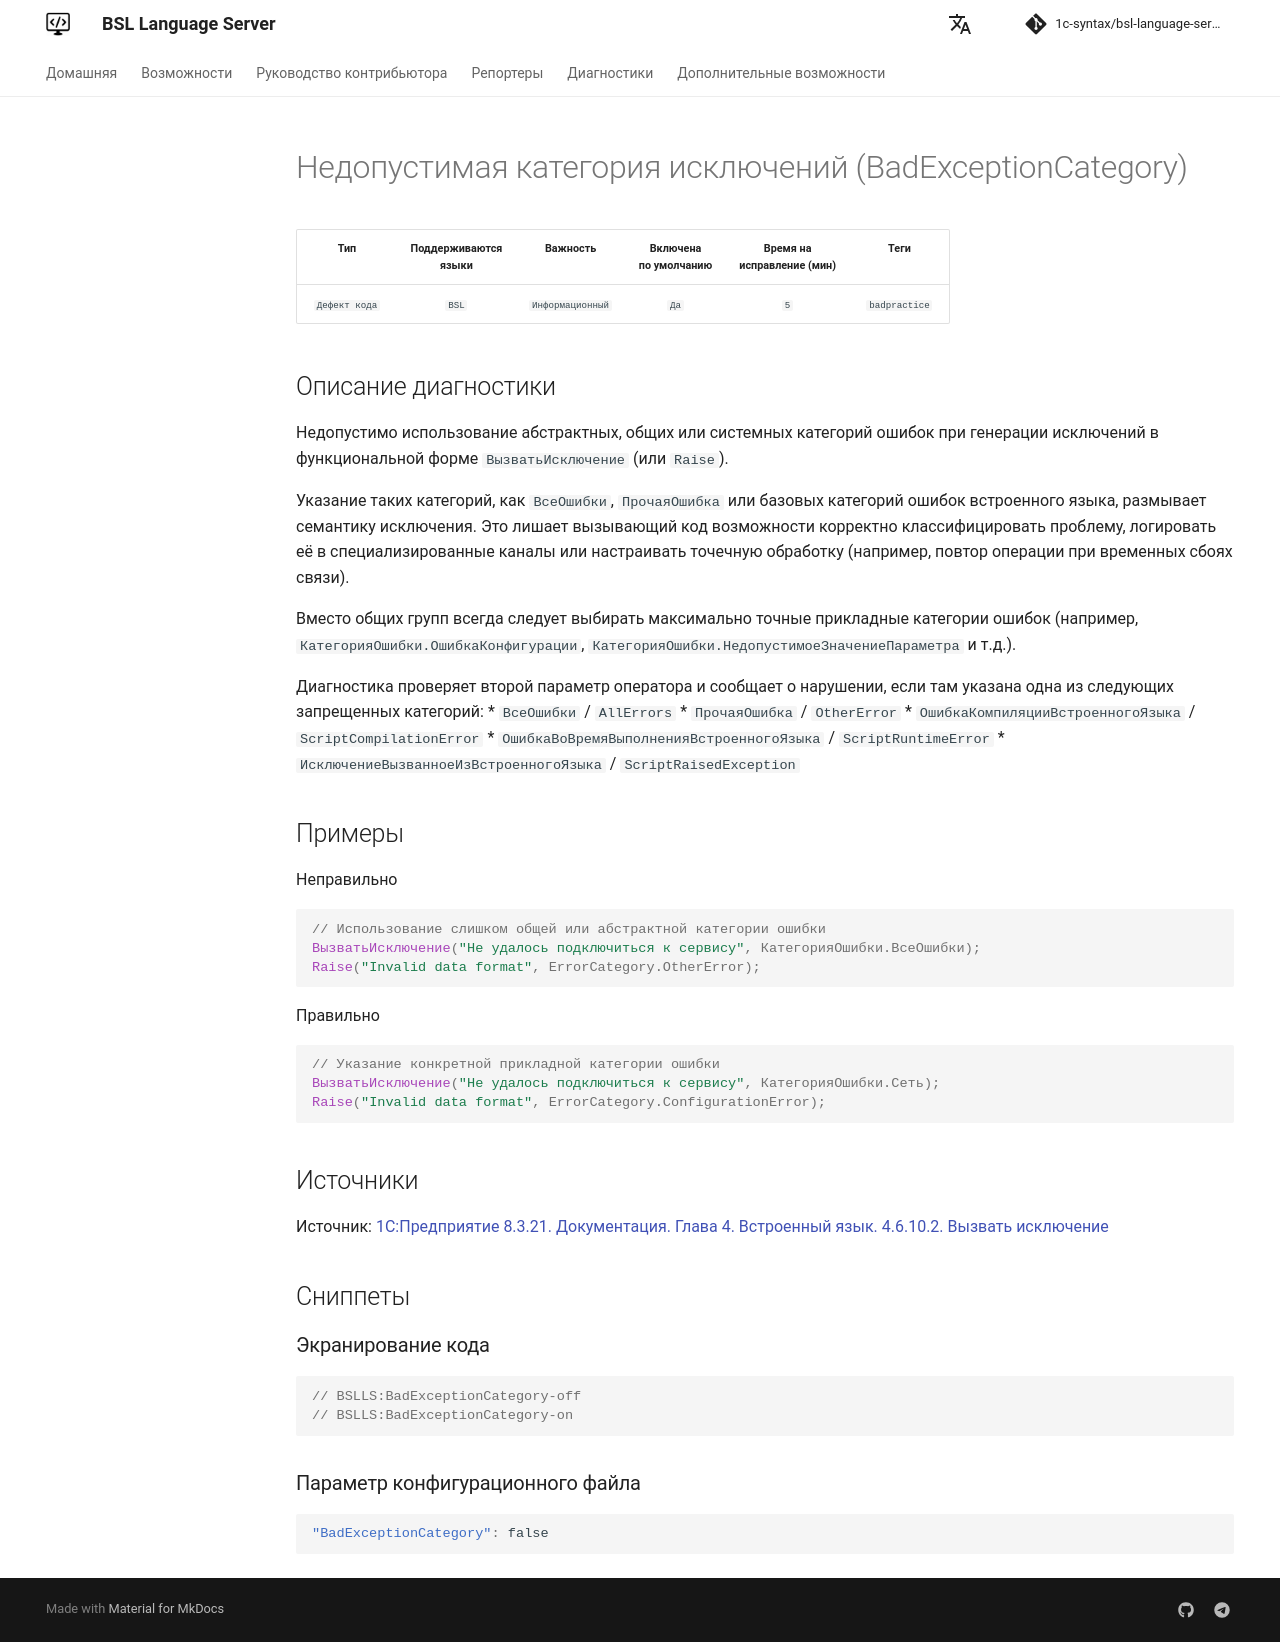

repository: 1c-syntax/bsl-language-server · page: diagnostics/BadExceptionCategory/index.html · generator: mkdocs

# Недопустимая категория исключений (BadExceptionCategory)

<!-- Блоки выше заполняются автоматически, не трогать -->
## Описание диагностики
<!-- Описание диагностики заполняется вручную. Необходимо понятным языком описать смысл и схему работу -->
Недопустимо использование абстрактных, общих или системных категорий ошибок при генерации исключений в функциональной форме `ВызватьИсключение` (или `Raise`).

Указание таких категорий, как `ВсеОшибки`, `ПрочаяОшибка` или базовых категорий ошибок встроенного языка, размывает семантику исключения. Это лишает вызывающий код возможности корректно классифицировать проблему, логировать её в специализированные каналы или настраивать точечную обработку (например, повтор операции при временных сбоях связи).

Вместо общих групп всегда следует выбирать максимально точные прикладные категории ошибок (например, `КатегорияОшибки.ОшибкаКонфигурации`, `КатегорияОшибки.НедопустимоеЗначениеПараметра` и т.д.).

Диагностика проверяет второй параметр оператора и сообщает о нарушении, если там указана одна из следующих запрещенных категорий:
* `ВсеОшибки` / `AllErrors`
* `ПрочаяОшибка` / `OtherError`
* `ОшибкаКомпиляцииВстроенногоЯзыка` / `ScriptCompilationError`
* `ОшибкаВоВремяВыполненияВстроенногоЯзыка` / `ScriptRuntimeError`
* `ИсключениеВызванноеИзВстроенногоЯзыка` / `ScriptRaisedException`

## Примеры
<!-- В данном разделе приводятся примеры, на которые диагностика срабатывает, а также можно привести пример, как можно исправить ситуацию -->
Неправильно
```bsl
// Использование слишком общей или абстрактной категории ошибки
ВызватьИсключение("Не удалось подключиться к сервису", КатегорияОшибки.ВсеОшибки);
Raise("Invalid data format", ErrorCategory.OtherError);
```
Правильно
```bsl
// Указание конкретной прикладной категории ошибки
ВызватьИсключение("Не удалось подключиться к сервису", КатегорияОшибки.Сеть);
Raise("Invalid data format", ErrorCategory.ConfigurationError);
```

## Источники
<!-- Необходимо указывать ссылки на все источники, из которых почерпнута информация для создания диагностики -->
Источник: [1С:Предприятие 8.3.21. Документация. Глава 4. Встроенный язык. 4.6.10.2. Вызвать исключение](https://its.1c.ru/db/v8321doc#bookmark:dev:TI000002551)
<!-- Примеры источников

* Источник: [Стандарт: Тексты модулей](https://its.1c.ru/db/v8std#content:456:hdoc)
* Полезная информация: [Отказ от использования модальных окон](https://its.1c.ru/db/metod8dev#content:5272:hdoc)
* Источник: [Cognitive complexity, ver. 1.4](https://www.sonarsource.com/docs/CognitiveComplexity.pdf) -->
